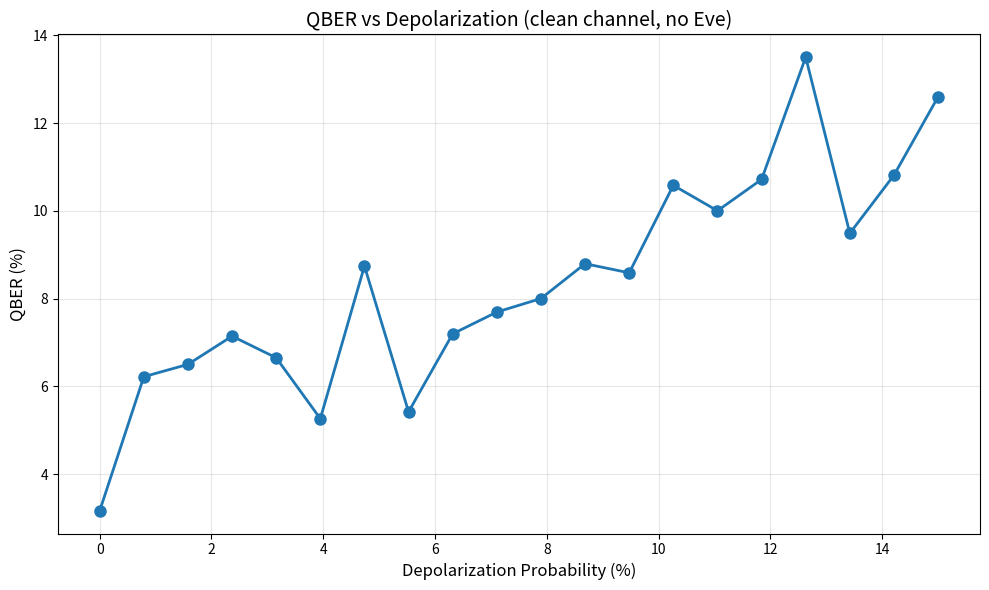
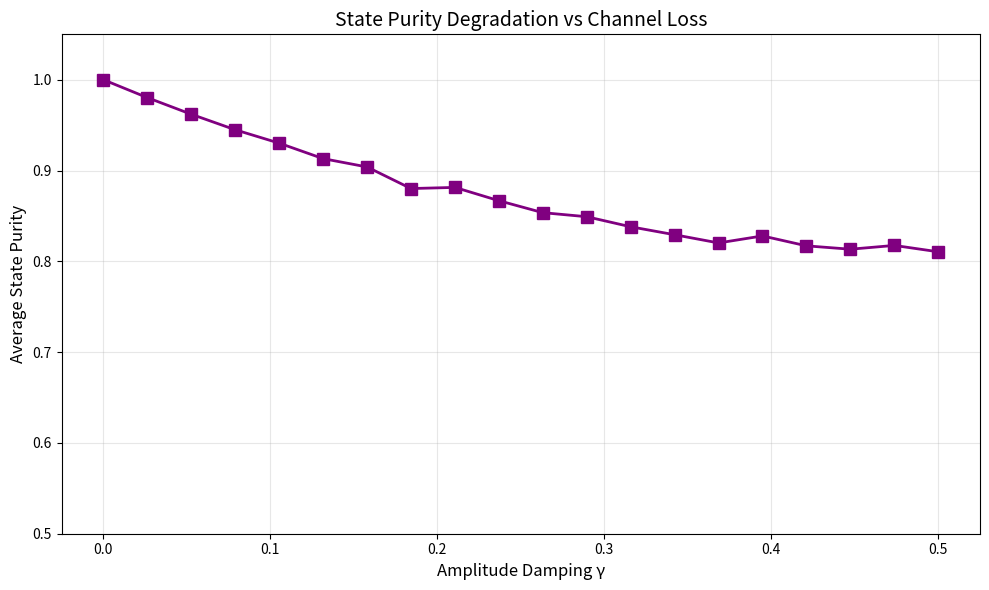
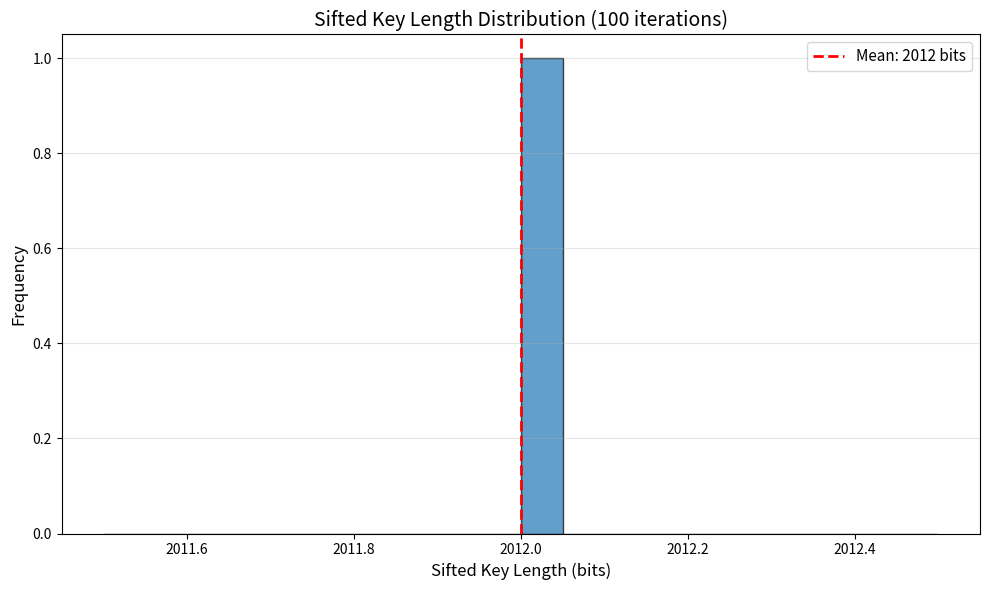
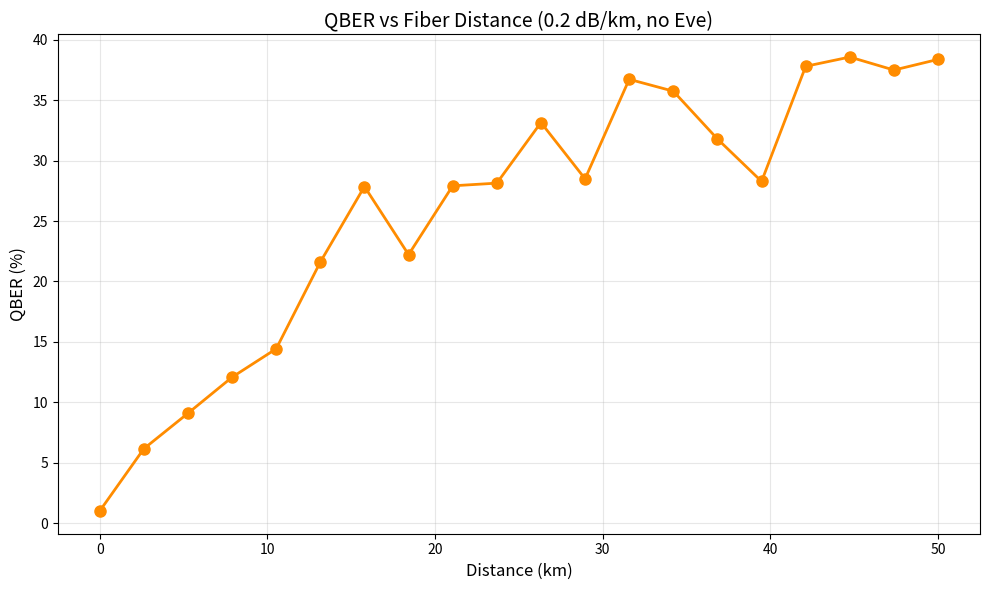

Here is the Python script that generated these plots, in order:
import numpy as np
import secrets
import math
from dataclasses import dataclass, field
from typing import Tuple, List, Dict, Optional, Union
import matplotlib.pyplot as plt
from mpl_toolkits.mplot3d import Axes3D
from enum import Enum
import time



# ============================================================================
# Utility functions
# ============================================================================

def random_bit() -> int:
    """Cryptographically secure random bit."""
    return secrets.randbits(1)


def random_bits(n: int) -> np.ndarray:
    """Array of n random bits (using numpy for efficiency)."""
    return np.random.randint(0, 2, size=n, dtype=np.uint8)


def random_bases(n: int) -> np.ndarray:
    """0 = rectilinear (Z), 1 = diagonal (X)."""
    return np.random.randint(0, 2, size=n, dtype=np.uint8)


# ============================================================================
# Enums and data structures
# ============================================================================

class Basis(Enum):
    Z = 0  # rectilinear (horizontal/vertical)
    X = 1  # diagonal (45°/135°)


# ============================================================================
# Security analysis module
# ============================================================================

class VisualizationSuite:
    """Grafici per canale BB84 pulito (senza Eve)."""

    def plot_qber_vs_noise(self, iterations: int = 30):
        """QBER al variare della depolarizzazione."""
        depols = np.linspace(0, 0.15, 20)
        qbers = []

        for p in depols:
            config = SimulationConfig(
                raw_key_size=4000,
                num_iterations=1,
                depolarization_prob=p,
                use_amplitude_damping=True,
                amplitude_damping_gamma=0.1,
                use_phase_damping=True,
                phase_damping_lambda=0.05,
                track_state_purities=False
            )
            sim = BB84SimulationV2(config)
            result = sim.run_single_iteration_v2(0)
            qbers.append(result['qber_est'] if result['qber_est'] == result['qber_est'] else 0)

        plt.figure(figsize=(10, 6))
        plt.plot(depols * 100, np.array(qbers) * 100, 'o-', linewidth=2, markersize=8)
        plt.xlabel('Depolarization Probability (%)', fontsize=12)
        plt.ylabel('QBER (%)', fontsize=12)
        plt.title('QBER vs Depolarization (clean channel, no Eve)', fontsize=14)
        plt.grid(True, alpha=0.3)
        plt.tight_layout()
        plt.savefig('qber_vs_noise.pdf', dpi=300)
        plt.show()
        print("✅ Salvato: qber_vs_noise.pdf")

    def plot_purity_vs_gamma(self):
        """Purità media degli stati al variare di amplitude damping γ."""
        gammas = np.linspace(0, 0.5, 20)
        purities = []

        for g in gammas:
            config = SimulationConfig(
                raw_key_size=1000,
                num_iterations=1,
                use_amplitude_damping=True,
                amplitude_damping_gamma=g,
                track_state_purities=True
            )
            sim = BB84SimulationV2(config)
            result = sim.run_single_iteration_v2(0)
            purities.append(result['avg_purity'] if result['avg_purity'] else 1.0)

        plt.figure(figsize=(10, 6))
        plt.plot(gammas, purities, 's-', linewidth=2, markersize=8, color='purple')
        plt.xlabel('Amplitude Damping γ', fontsize=12)
        plt.ylabel('Average State Purity', fontsize=12)
        plt.title('State Purity Degradation vs Channel Loss', fontsize=14)
        plt.ylim(0.5, 1.05)
        plt.grid(True, alpha=0.3)
        plt.tight_layout()
        plt.savefig('purity_vs_gamma.pdf', dpi=300)
        plt.show()
        print("✅ Salvato: purity_vs_gamma.pdf")

    def plot_key_distribution(self, n_iterations: int = 100):
        """Distribuzione della lunghezza della sifted key su N iterazioni."""
        config = SimulationConfig(
            raw_key_size=4000,
            num_iterations=n_iterations,
            use_amplitude_damping=True,
            amplitude_damping_gamma=0.1,
            use_phase_damping=True,
            phase_damping_lambda=0.05,
            depolarization_prob=0.01,
            track_state_purities=False
        )
        sim = BB84SimulationV2(config)
        sim.run_single_iteration_v2(0)  # Run all iterations to collect key lengths

        key_lengths = sim.results['sifted_key_lengths']
        mean_len = np.mean(key_lengths)

        plt.figure(figsize=(10, 6))
        plt.hist(key_lengths, bins=20, edgecolor='black', alpha=0.7)
        plt.axvline(mean_len, color='r', linestyle='--', linewidth=2,
                    label=f'Mean: {mean_len:.0f} bits')
        plt.xlabel('Sifted Key Length (bits)', fontsize=12)
        plt.ylabel('Frequency', fontsize=12)
        plt.title(f'Sifted Key Length Distribution ({n_iterations} iterations)', fontsize=14)
        plt.legend(fontsize=11)
        plt.grid(True, alpha=0.3, axis='y')
        plt.tight_layout()
        plt.savefig('key_distribution.pdf', dpi=300)
        plt.show()
        print(f"✅ Salvato: key_distribution.pdf  |  Mean: {mean_len:.0f} bits")

    def plot_qber_vs_distance(self):
        """QBER al variare della distanza (tramite amplitude damping realistico)."""
        distances_km = np.linspace(0, 50, 20)
        # 0.2 dB/km → trasmittanza = 10^(-0.2d/10), gamma = 1 - trasmittanza
        gammas = 1 - 10 ** (-0.2 * distances_km / 10)
        qbers = []

        for g in gammas:
            config = SimulationConfig(
                raw_key_size=2000,
                num_iterations=1,
                use_amplitude_damping=True,
                amplitude_damping_gamma=float(g),
                depolarization_prob=0.01,
                track_state_purities=False
            )
            sim = BB84SimulationV2(config)
            result = sim.run_single_iteration_v2(0)
            qbers.append(result['qber_est'] if result['qber_est'] == result['qber_est'] else 0)

        plt.figure(figsize=(10, 6))
        plt.plot(distances_km, np.array(qbers) * 100, 'o-', linewidth=2,
                 markersize=8, color='darkorange')
        plt.xlabel('Distance (km)', fontsize=12)
        plt.ylabel('QBER (%)', fontsize=12)
        plt.title('QBER vs Fiber Distance (0.2 dB/km, no Eve)', fontsize=14)
        plt.grid(True, alpha=0.3)
        plt.tight_layout()
        plt.savefig('qber_vs_distance.pdf', dpi=300)
        plt.show()
        print("✅ Salvato: qber_vs_distance.pdf")

class SecurityAnalyzer:
    """
    Analisi rigorosa della sicurezza usando risultati provati.
    """
    
    def __init__(self, n_raw: int, qber: float, sharing_rate: float):
        """
        n_raw: numero di qubit grezzi
        qber: Quantum Bit Error Rate stimato
        sharing_rate: frazione di chiave rivelata per test
        """
        self.N = n_raw
        self.e = qber  # ε in literature
        self.f = sharing_rate
    
    @staticmethod
    def shor_preskill_bound(e_qber: float, threshold: float = 0.11) -> float:
        """
        Bound di Shor-Preskill (2000):
        
        Se QBER > h(threshold) dove h(x) = -x log₂(x) - (1-x) log₂(1-x)
        allora Eve non può avere ottenuto più di una certa informazione.
        
        Returns: Upper bound su Eve's information (bits)
        """
        import math
        
        def binary_entropy(x):
            if x <= 0 or x >= 1:
                return 0
            return -x * math.log2(x) - (1 - x) * math.log2(1 - x)
        
        # Se e_qber è basso, Eve ha info limitata
        h_e = binary_entropy(e_qber)
        
        # Information Eve could have gained (theoretical bound)
        # I_eve ≤ n_sifted * h(QBER)
        return h_e  # Per bit
    
    def calculate_secure_key_length(self) -> Tuple[int, float]:
        """
        Calcola lunghezza della chiave finale dopo:
        1. Error correction
        2. Privacy amplification
        
        Basato su: Bennett, Brassard, Crépeau, Maurer (1995)
        
        l ≥ d - 2 log₂(1/ε_sec) - 2
        dove:
          d = number of sifted bits
          ε_sec = security parameter (e.g., 2^-128)
        """
        n_sifted = int(self.N * 0.5)  # 50% sifting efficiency
        n_tested = int(n_sifted * self.f)  # Bits tested for QBER
        n_private = n_sifted - n_tested  # Bits for final key
        
        # Privacy amplification overhead
        eps_sec = 1e-30  # 2^-128 security level
        privacy_amp_cost = 2 * np.log2(1 / eps_sec) + 2
        
        secure_length = max(0, n_private - privacy_amp_cost)
        
        # Information Eve could have
        eve_info = self.shor_preskill_bound(self.e)
        eve_bits = int(n_tested * eve_info)
        
        return int(secure_length), eve_bits
    
    def test_hypothesis(self) -> Dict[str, float]:
        """
        Test statistico: Qual è il tasso di falso positivo/negativo?
        
        Usa Chernoff bound per quantificare:
        - P(reject|no eve) = False positive rate
        - P(accept|eve present) = False negative rate
        """
        n_tested = int(self.N * 0.5 * self.f)
        
        # H0: No Eve (p = 0.05, just noise)
        p0 = 0.05
        
        # H1: Eve (p = 0.12, noise + Eve)
        p1 = 0.12
        
        threshold = 0.11
        threshold_count = threshold * n_tested
        
        # Chernoff bound for false negatives
        # P(QBER < threshold | Eve) ≤ exp(-D(p1||threshold))
        def kullback_leibler(p, q):
            return p * np.log2(p/q) + (1-p) * np.log2((1-p)/(1-q))
        
        kl_eve = kullback_leibler(p1, threshold)
        false_neg_bound = 2 ** (-n_tested * kl_eve)  # Prob Eve not detected
        
        # False positives
        kl_clean = kullback_leibler(p0, threshold)
        false_pos_bound = 2 ** (-n_tested * kl_clean)
        
        return {
            'false_positive_rate': float(false_pos_bound),
            'false_negative_rate': float(false_neg_bound),
            'security_gap': threshold - p0,  # Margin from noise
            'detection_power': 1 - false_neg_bound
        }


@dataclass
class BlochVector:
    """
    Rappresenta uno stato di qubit sulla Bloch sphere.
    
    Ogni stato puro di un qubit può essere scritto come:
    |ψ⟩ = cos(θ/2)|0⟩ + e^(iφ)sin(θ/2)|1⟩
    
    Sulla Bloch sphere:
    x = sin(θ)cos(φ)
    y = sin(θ)sin(φ)
    z = cos(θ)
    
    Punti speciali:
    - (0,0,1):   |0⟩ (North pole)
    - (0,0,-1):  |1⟩ (South pole)
    - (1,0,0):   |+⟩ = (|0⟩+|1⟩)/√2
    - (-1,0,0):  |-⟩ = (|0⟩-|1⟩)/√2
    """
    x: float = 0.0
    y: float = 0.0
    z: float = 1.0  # Default: |0⟩
    
    def __post_init__(self):
        pass
        

    def to_array(self) -> np.ndarray:
        """Ritorna il vettore come array numpy."""
        return np.array([self.x, self.y, self.z])
    
    @classmethod
    def from_basis_and_bit(cls, basis: int, bit: int) -> 'BlochVector':
        """
        Crea uno stato di Bloch da una base e un bit.
        
        Parametri:
        -----------
        basis : int
            0 = Z basis (rectilinear: |0⟩, |1⟩)
            1 = X basis (diagonal: |+⟩, |-⟩)
        
        bit : int
            0 o 1
        
        Returns:
        --------
        BlochVector instance
        
        Example:
        --------
        >>> state = BlochVector.from_basis_and_bit(0, 1)  # |1⟩ in Z basis
        >>> print(state)
        BlochVector(x=0.0, y=0.0, z=-1.0)
        """
        if basis == 0:  # Z basis
            # |0⟩ -> (0, 0, 1),  |1⟩ -> (0, 0, -1)
            return cls(0, 0, 1 if bit == 0 else -1)
        else:  # X basis (basis == 1)
            # |+⟩ -> (1, 0, 0),  |-⟩ -> (-1, 0, 0)
            return cls(1 if bit == 0 else -1, 0, 0)

    @classmethod
    def z_basis_0(cls) -> 'BlochVector':
        return cls(0.0, 0.0, 1.0)

    @classmethod
    def z_basis_1(cls) -> 'BlochVector':
        return cls(0.0, 0.0, -1.0)

    @classmethod
    def x_basis_plus(cls) -> 'BlochVector':
        return cls(1.0, 0.0, 0.0)

    @classmethod
    def x_basis_minus(cls) -> 'BlochVector':
        return cls(-1.0, 0.0, 0.0)

    def measure(self, measurement_basis: int) -> Tuple[int, float]:
        """
        Misura lo stato quantico in una base specificata.
        
        Usa la regola di Born: P(outcome|basis) = |⟨outcome|ψ⟩|²
        
        Sulla Bloch sphere: P(outcome) = (1 + ⟨ψ|M_outcome|ψ⟩) / 2
                           dove M_outcome è il proiettore sull'outcome
        
        Parametri:
        ----------
        measurement_basis : int
            0 = Misura in Z basis
            1 = Misura in X basis
        
        Returns:
        --------
        measured_bit : int (0 o 1)
        probability : float (probabilità dell'outcome ottenuto)
        
        Example:
        --------
        >>> state = BlochVector.from_basis_and_bit(0, 1)  # |1⟩
        >>> bit, prob = state.measure(0)  # Misura in Z basis
        >>> print(f"Measured: {bit}, Probability: {prob:.2f}")
        Measured: 1, Probability: 1.00
        
        >>> bit, prob = state.measure(1)  # Misura in X basis (base sbagliata!)
        >>> print(f"Measured: {bit}, Probability: {prob:.2f}")
        Measured: 0 or 1, Probability: 0.50  # Random!
        """
        if measurement_basis == 0:  # Z basis
            # Proiettore su |0⟩: (0, 0, 1)
            # Proiettore su |1⟩: (0, 0, -1)
            measurement_vector = np.array([0, 0, 1])
        else:  # X basis (measurement_basis == 1)
            # Proiettore su |+⟩: (1, 0, 0)
            # Proiettore su |-⟩: (-1, 0, 0)
            measurement_vector = np.array([1, 0, 0])
        
        # Born rule: p(0) = (1 + ⟨measurement_vector · bloch⟩) / 2
        state_vector = self.to_array()
        overlap = np.dot(state_vector, measurement_vector)
        
        # Probabilità di misurare |0⟩ nella base specificata
        p_zero = 0.5 * (1.0 + overlap)
        
        # Campiona da Bernoulli(p_zero)
        measured_bit = 0 if np.random.random() < p_zero else 1
        
        # Probabilità dell'outcome ottenuto
        probability = p_zero if measured_bit == 0 else (1.0 - p_zero)
        
        # COLLASSO della funzione d'onda
        # Dopo la misura, lo stato collassa al eigenstate misurato
        if measured_bit == 0:
            # Collassa a |0⟩ nella base di misura
            self.x = measurement_vector[0]
            self.y = measurement_vector[1]
            self.z = measurement_vector[2]
        else:
            # Collassa a |1⟩ nella base di misura
            self.x = -measurement_vector[0]
            self.y = -measurement_vector[1]
            self.z = -measurement_vector[2]
        
        return measured_bit, probability
    
    def apply_depolarization(self, p: float) -> None:
        """
        Applica rumore di depolarizzazione.
        
        Canale di depolarizzazione: ρ' = (1-p)ρ + p·I/2
        
        Sulla Bloch sphere, questo equivale a rimescolare lo stato
        con il centro della sfera (stato misto I/2):
        bloch_vector' = (1-p) * bloch_vector
        
        Parametri:
        ----------
        p : float
            Probabilità di depolarizzazione (0 ≤ p ≤ 1)
        
        Example:
        --------
        >>> state = BlochVector.from_basis_and_bit(0, 0)  # |0⟩
        >>> state.apply_depolarization(0.1)  # 10% depolarization
        >>> print(state)  # Lo stato si avvicina al centro
        BlochVector(x=0.0, y=0.0, z=0.9)
        """
        scale_factor = 1.0 - p
        self.x *= scale_factor
        self.y *= scale_factor
        self.z *= scale_factor
    
    def apply_amplitude_damping(self, gamma: float) -> None:
        """
        Applica amplitude damping (perdita di energia).
        
        Questo è il modello più realistico per canali quantistici reali:
        - Fotoni persi nell'atmosfera o nella fibra ottica
        - Energia che si dissipa
        
        Kraus operators:
        K₀ = |0⟩⟨0| + √(1-γ)|1⟩⟨1|
        K₁ = √γ|0⟩⟨1|
        
        Sulla Bloch sphere (per stati puri):
        x' = (1-γ)x
        y' = (1-γ)y
        z' = 2γ(1/2 + z/2) - 1 = γ(1+z) - 1
        
        Parametri:
        ----------
        gamma : float
            Decay rate (0 ≤ γ ≤ 1)
            Per fibra ottica a 10 km e 0.2 dB/km: γ ≈ 0.15-0.20
        """
        # Applica gli effetti
        self.x *= np.sqrt(1 - gamma)
        self.y *= np.sqrt(1 - gamma)
        # z si muove verso -1 (stato |1⟩)
        self.z = (1 - gamma) * self.z + gamma  # si muove verso +1 (|0⟩, ground state)
    
    def apply_phase_damping(self, lambda_param: float) -> None:
        """
        Applica phase damping (dephasing).
        
        Questo modella la perdita di coerenza quantistica:
        - Interazione con l'ambiente
        - Fluttuazioni di fase
        - Decoherence
        
        Kraus operators:
        K₀ = |0⟩⟨0| + √(1-λ)|1⟩⟨1|
        K₁ = √λ|1⟩⟨1|
        
        Sulla Bloch sphere:
        x' = (1-λ)x
        y' = (1-λ)y
        z' = z  (no change in z)
        
        Parametri:
        ----------
        lambda_param : float
            Dephasing rate
        """
        self.x *= (1 - lambda_param)
        self.y *= (1 - lambda_param)
        # z non cambia
    
    def distance_from_ideal(self, ideal_basis: int, ideal_bit: int) -> float:
        """
        Calcola la distanza di traccia (trace distance) dallo stato ideale.
        
        Misura quanto lo stato attuale è "lontano" da uno stato puro ideale.
        
        D = 1/2 ||ρ - σ||₁
        
        Su Bloch sphere: D = 1/2 ||bloch_vector - ideal_vector||
        
        Returns:
        --------
        distance : float (0 ≤ distance ≤ 1)
            0 = stato identico all'ideale
            1 = stato completamente ortogonale
        """
        ideal_state = BlochVector.from_basis_and_bit(ideal_basis, ideal_bit)
        diff = self.to_array() - ideal_state.to_array()
        return 0.5 * np.linalg.norm(diff)
    
    def purity(self) -> float:
        """
        Calcola la purità dello stato: Tr(ρ²).
        
        Su Bloch sphere: P = (1 + ||bloch||²) / 2
        
        Returns:
        --------
        purity : float (0 ≤ P ≤ 1)
            1 = stato puro
            1/2 = stato completamente misto
        
        Example:
        --------
        >>> state = BlochVector.from_basis_and_bit(0, 0)  # |0⟩ puro
        >>> print(f"Purity: {state.purity():.2f}")  # ~1.0
        Purity: 1.00
        
        >>> state.apply_depolarization(0.5)
        >>> print(f"Purity: {state.purity():.2f}")  # ~0.75
        Purity: 0.75
        """
        r_squared = self.x**2 + self.y**2 + self.z**2
        return (1.0 + r_squared) / 2.0
    
    def plot_bloch_sphere(self, title: str = "Bloch Sphere") -> None:
        """
        Visualizza lo stato sulla Bloch sphere (se matplotlib disponibile).
        
        Example:
        --------
        >>> state = BlochVector.from_basis_and_bit(0, 1)  # |1⟩
        >>> state.plot_bloch_sphere(title="State |1⟩")
        """
        fig = plt.figure(figsize=(8, 8))
        ax = fig.add_subplot(111, projection='3d')
        
        # Sfera unitaria (sfondo)
        u = np.linspace(0, 2 * np.pi, 100)
        v = np.linspace(0, np.pi, 100)
        x_sphere = np.outer(np.cos(u), np.sin(v))
        y_sphere = np.outer(np.sin(u), np.sin(v))
        z_sphere = np.outer(np.ones(np.size(u)), np.cos(v))
        ax.plot_surface(x_sphere, y_sphere, z_sphere, alpha=0.1, color='cyan')
        
        # Vettore dello stato
        ax.quiver(0, 0, 0, self.x, self.y, self.z, color='red', arrow_length_ratio=0.1, linewidth=2)
        
        # Assi
        ax.quiver(0, 0, 0, 1.5, 0, 0, color='red', alpha=0.3, linewidth=1)
        ax.quiver(0, 0, 0, 0, 1.5, 0, color='green', alpha=0.3, linewidth=1)
        ax.quiver(0, 0, 0, 0, 0, 1.5, color='blue', alpha=0.3, linewidth=1)
        
        ax.set_xlim(-1.5, 1.5)
        ax.set_ylim(-1.5, 1.5)
        ax.set_zlim(-1.5, 1.5)
        ax.set_xlabel('X (|+⟩)')
        ax.set_ylabel('Y')
        ax.set_zlabel('Z (|0⟩)')
        ax.set_title(title)
        
        plt.tight_layout()
        return fig


@dataclass
class SimulationConfig:
    """Main configuration for the BB84 simulation."""
    
    raw_key_size: int = 4000          # Number of photons sent (N)
    num_iterations: int  = 10         # Number of key distribution rounds
    depolarization_prob: float = 0.0  # p: total depolarization probability
    sharing_rate: float = 0.2         # f: fraction of sifted key shared for QBER estimation
    use_amplitude_damping: bool = True
    amplitude_damping_gamma: float = 0.15
    use_phase_damping: bool = False
    phase_damping_lambda: float = 0.05
    track_state_purities: bool = True
    use_thermal_noise: bool = False
    thermal_ratio: float = 0.02          # Dark counts, thermal photons
    fiber_loss_db_per_km: float = 0.2    # Standard ITU: 0.2 dB/km @ 1550nm
    distance_km: float = 10.0

    
    use_weak_laser: bool = False      # Weak coherent pulse source
    mean_photon_num: float = 0.1      # μ: average photons per pulse
    source_frequency_hz: float = 1e6  # f: pulse generation rate (Hz)
    use_channel_attenuation: bool = False
    attenuation_coeff: float = 0.2    # dB/km
    distance_km: float = 0.0
    detector_efficiency: float = 1.0  # η_D
    use_dead_time: bool = True
    dead_time_us: float = 0.01      # τ in microseconds
    
    interception_rate: float = 0.0      # ε: frazione di fotoni intercettati (0..1)
    eve_attack_enabled: bool = True    # Abilita/disabilita Eve globalmente
    eve_pns_enabled: bool = True       # Photon Number Splitting attack
    eve_pns_block_ratio: float = 0.5    # Frazione di pulse a singolo fotone da bloccare (PNS)

    # Advanced
    research_mode: bool = True       # Enable remaining key module (shares usable key for analysis)
    
    # ========== Opzionale: random attacks ==========
    use_random_attacks: bool = False    # Randomizza quali iterazioni sono attaccate
    attack_rate: float = 0.5            # Probabilità che una iterazione sia attaccata

    def validate(self):
        assert 0 <= self.interception_rate <= 1
        assert 0 <= self.attack_rate <= 1
        assert 0 <= self.depolarization_prob <= 1
        assert 0 < self.sharing_rate <= 1
        if self.use_weak_laser:
            assert 0 < self.mean_photon_num < 1
            assert self.source_frequency_hz > 0
        if self.use_channel_attenuation:
            assert self.attenuation_coeff >= 0
            assert self.distance_km >= 0
        assert 0 <= self.detector_efficiency <= 1


# ============================================================================
# Physical modules: Source, Channel, Detector
# ============================================================================

class WeakCoherentSource:
    """Simulates a weak coherent pulse source with Poisson statistics."""
    def __init__(self, mean_photon_num: float, frequency_hz: float):
        self.mu = mean_photon_num
        self.frequency = frequency_hz
        
    def generate_photons(self, required_photons: int) -> Tuple[int, float]:
        """
        Simulate generation of a pulse train until required_photons are produced.
        Returns (total_photons_generated, time_seconds).
        For each pulse, number of photons ~ Poisson(mu). Count only pulses with >=1 photon.
        """
        pulses_needed = 0
        photons_produced = 0
        while photons_produced < required_photons:
            n_photons = np.random.poisson(self.mu)
            if n_photons > 0:
                photons_produced += 1  # each pulse contributes at most one qubit (as per BB84)
            pulses_needed += 1
        time_sec = pulses_needed / self.frequency
        return photons_produced, time_sec


class Detector:
    """Models a realistic photon detector with efficiency and dead time."""
    def __init__(self, efficiency: float, dead_time_us: float = 0.0):
        self.efficiency = efficiency
        self.dead_time_sec = dead_time_us * 1e-6
        
    def detect(self, photon_arrival_times: List[float]) -> Tuple[List[bool], float]:
        """
        Simulate detection events.
        photon_arrival_times: list of absolute times when photons hit detector.
        Returns (detection_success_list, total_dead_time_penalty_sec).
        """
        detections = []
        dead_time_accum = 0.0
        last_detection_time = -np.inf
        for t in photon_arrival_times:
            if t - last_detection_time < self.dead_time_sec:
                # detector dead, no detection
                detections.append(False)
                continue
            if np.random.random() < self.efficiency:
                detections.append(True)
                last_detection_time = t
                dead_time_accum += self.dead_time_sec
            else:
                detections.append(False)
        return detections, dead_time_accum


class QuantumChannel_ImprovedPhysics:
    """
    Versione migliorata di QuantumChannel con modello fisico realistico.
    """
    
    def __init__(self,
                 amplitude_damping_gamma: float = 0.0,
                 phase_damping_lambda: float = 0.0,
                 attenuation_coeff: float = 0.0,
                 distance_km: float = 0.0,
                 depolarization_prob: float = 0.0):
        """
        Parametri fisicamente significativi:
        
        amplitude_damping_gamma: perdita di energia (0-1)
            - Per fibra ottica 10 km @ 0.2 dB/km: γ ≈ 0.15
        
        phase_damping_lambda: dephasing/decoherence (0-1)
            - Per fiber: λ ≈ 0.05
        
        depolarization_prob: depolarizzazione generica (0-1)
            - Per canale "sporco": p ≈ 0.05-0.10
        """
        self.gamma = amplitude_damping_gamma
        self.lambda_param = phase_damping_lambda
        self.p_depol = depolarization_prob
        if distance_km > 0:
            self.transmission_prob = 10 ** (-attenuation_coeff * distance_km / 10)
        else:
            self.transmission_prob = 1.0
    
    def transmit_qubit(self, state: BlochVector) -> Optional[BlochVector]:
        """
        Trasmette un singolo qubit attraverso il canale rumoroso.
        
        Parameters:
        -----------
        state : BlochVector
            Lo stato quantico preparato da Alice
        
        Returns:
        --------
        received_state : BlochVector
            Lo stato degradato dal canale
        """
        # Applica effetti del canale in sequenza
        # (ordine può importare fisicamente, ma qui trascuriamo)
        
        if np.random.random() > self.transmission_prob:
            return None  # fotone non arriva

        if self.gamma > 0:
            state.apply_amplitude_damping(self.gamma)
        
        if self.lambda_param > 0:
            state.apply_phase_damping(self.lambda_param)
        
        if self.p_depol > 0:
            state.apply_depolarization(self.p_depol)
        
        return state
 

class Alice_WithBloch:
    """
    Versione migliorata di Alice usando Bloch sphere.
    """
    
    def __init__(self, config):
        self.config = config
    
    def prepare_qubits_with_bloch(self, num_photons: int):
        """
        Prepara qubit usando Bloch sphere (fisicamente accurato).
        
        Returns:
        --------
        states : list of BlochVector
            Stati quantici preparati da Alice
        bases : np.ndarray
            Basi usate per preparare i qubit
        bits : np.ndarray
            Bit codificati
        """
        bits = np.random.randint(0, 2, size=num_photons, dtype=np.uint8)
        bases = np.random.randint(0, 2, size=num_photons, dtype=np.uint8)
        
        # NUOVO: Crea BlochVector per ogni qubit
        states = [
            BlochVector.from_basis_and_bit(bases[i], bits[i])
            for i in range(num_photons)
        ]
        
        return states, bases, bits
    

class Bob_WithBloch:
    """
    Bob con rivelatore realistico: efficiency + dead time + Born rule.
    """
    
    def __init__(self, config):
        self.config = config
        self.detector = Detector(
            efficiency=config.detector_efficiency,
            dead_time_us=config.dead_time_us if config.use_dead_time else 0.0
        )
    
    def measure_qubit(self, received_state: BlochVector, bob_basis: int, arrival_time: float = 0.0):
        """
        Misura un singolo qubit con rivelatore realistico.
        
        Prima verifica se il detector rileva il fotone (efficiency + dead time),
        poi applica Born rule sulla Bloch sphere.
        
        Returns:
        --------
        measured_bit : int (0 o 1, oppure random se non rilevato)
        detected : bool
        probability : float
        """
        detections, _ = self.detector.detect([arrival_time])
        
        if not detections[0]:
            # Fotone non rilevato: Bob assegna bit random (dark count / loss)
            return random_bit(), False, 0.5
        
        measured_bit, probability = received_state.measure(bob_basis)
        return measured_bit, True, probability
    

class BB84SimulationV2:
    """
    Versione 2 di BB84 con modello fisico Bloch sphere.

    Differenze da versione 1:
    - Usa BlochVector per stati quantici
    - Modelli di canale fisicamente accurati
    - Misurazioni con Born rule esatto
    - Tracking della purità degli stati
    """

    def __init__(self, config):
        self.config = config
        self.alice = Alice_WithBloch(config)
        self.bob = Bob_WithBloch(config)

        # Sorgente: weak coherent pulse oppure ideale
        if config.use_weak_laser:
            self.source = WeakCoherentSource(config.mean_photon_num, config.source_frequency_hz)
        else:
            self.source = None


        self._current_eve_params = {
            "interception_rate": config.interception_rate,
            "pns_enabled": config.eve_pns_enabled,
            "pns_block_ratio": config.eve_pns_block_ratio
        }
        self._attack_active_this_iteration = config.eve_attack_enabled

        # Canale con parametri fisici realistici
        self.channel = QuantumChannel_ImprovedPhysics(
            amplitude_damping_gamma=config.amplitude_damping_gamma if config.use_amplitude_damping else 0.0,
            phase_damping_lambda=config.phase_damping_lambda if config.use_phase_damping else 0.0,
            depolarization_prob=config.depolarization_prob,
            attenuation_coeff=config.attenuation_coeff if config.use_channel_attenuation else 0.0,
            distance_km=config.distance_km if config.use_channel_attenuation else 0.0,
        )
        # Storage risultati
        self.results = {
            'state_purities': [],
            'qber_estimates': [],
            'sifted_key_lengths': [],
        }


        # ========== NUOVI METODI PER CONTROLLARE EVE ==========
    def set_eve_params(self, interception_rate: float = None, 
                       pns_enabled: bool = None,
                       pns_block_ratio: float = None):
        """
        Modifica i parametri di Eve dinamicamente.
        Questo è il metodo principale che userai dal main.
        """
        if interception_rate is not None:
            self._current_eve_params["interception_rate"] = max(0.0, min(1.0, interception_rate))
        if pns_enabled is not None:
            self._current_eve_params["pns_enabled"] = pns_enabled
        if pns_block_ratio is not None:
            self._current_eve_params["pns_block_ratio"] = max(0.0, min(1.0, pns_block_ratio))
        
        # Se interception_rate > 0, attiva automaticamente l'attacco
        self._attack_active_this_iteration = (
            self._current_eve_params["interception_rate"] > 0 or 
            self._current_eve_params["pns_enabled"]
        )
    
    def disable_eve(self):
        """Disabilita completamente Eve (attacco disattivo)"""
        self.set_eve_params(interception_rate=0.0, pns_enabled=False)
    
    def enable_eve(self, interception_rate: float = 0.3):
        """Abilita Eve con interception rate specificato"""
        self.set_eve_params(interception_rate=interception_rate, pns_enabled=False)
    
    def get_eve_params(self) -> dict:
        """Restituisce i parametri correnti di Eve"""
        return self._current_eve_params.copy()
    
    def is_attack_active(self) -> bool:
        """Restituisce True se Eve è attiva nell'iterazione corrente"""
        return self._attack_active_this_iteration

    

    # ------------------------------------------------------------------
    def run(self) -> dict:
        for i in range(self.config.num_iterations):
            self.run_single_iteration_v2(i)
        return {
            'avg_qber': np.nanmean(self.results['qber_estimates']),
            'avg_sifted_len': np.mean(self.results['sifted_key_lengths']),
            'avg_purity': np.nanmean(self.results['state_purities']),
        }

    # ------------------------------------------------------------------
    def run_single_iteration_v2(self, iteration_idx: int) -> dict:
        """
        Versione 2 della simulazione con Bloch sphere.

        Fix applicati rispetto alla versione precedente:
        - Array di Bob definiti prima del loop di trasmissione
        - Loop di trasmissione e misurazione unificato (evita IndexError su fotoni persi)
        - track_state_purities rispettato correttamente
        - usable_key gestita anche quando sifted_len == 0
        """

        # <-- NUOVO: Decide se questa iterazione è attaccata (per random attacks)
        if self.config.use_random_attacks and self.config.eve_attack_enabled:
            self._attack_active_this_iteration = np.random.random() < self.config.attack_rate
        elif not self.config.eve_attack_enabled:
            self._attack_active_this_iteration = False

        self.source = WeakCoherentSource(
            config.mean_photon_num, config.source_frequency_hz
        ) if self.config.use_weak_laser else None

        # 0. Numero di fotoni da trasmettere
        if self.source:
            N, elapsed_time = self.source.generate_photons(self.config.raw_key_size)
        else:
            N = self.config.raw_key_size
            elapsed_time = 0.0

        # 1. Alice prepara i qubit
        alice_states, alice_bases, alice_bits = self.alice.prepare_qubits_with_bloch(N)

        # 2. Basi e array di misura di Bob (definiti PRIMA del loop)
        bob_bases = np.random.randint(0, 2, size=N, dtype=np.uint8)
        bob_bits = np.zeros(N, dtype=np.uint8)
        bob_detected = np.zeros(N, dtype=bool)
        bob_confidence = np.zeros(N, dtype=float)

        # Tempi di arrivo: 1 ns per qubit (approssimazione realistica)
        arrival_times = np.arange(N) * 1e-9

        purities = []

        # <-- NUOVO: Parametri Eve per questa iterazione
        eve_rate = self._current_eve_params["interception_rate"] if self._attack_active_this_iteration else 0.0
        eve_pns = self._current_eve_params["pns_enabled"] if self._attack_active_this_iteration else False

        # 3. Loop unico: trasmissione + misurazione qubit per qubit
        for i in range(N):

            # <-- NUOVO: Eve decide se intercettare QUESTO fotone
            intercepted = False
            if self._attack_active_this_iteration and eve_rate > 0:
                if np.random.random() < eve_rate:
                    intercepted = True
                    
                    # Intercept-Resend attack con Bloch sphere
                    # Eve misura con base casuale
                    eve_basis = np.random.randint(0, 2)
                    
                    # Misura usando la funzione di Bob (riutilizziamo la logica)
                    # Ma Eve non ha detector efficiency/dead time (è ideale nell'attacco)
                    eve_bit, _, _ = self.bob.measure_qubit(
                        alice_states[i], eve_basis, arrival_time=arrival_times[i]
                    )
                    
                    if eve_basis == 0:  # Z-basis
                        if eve_bit == 0:
                            resent_state = BlochVector.z_basis_0()
                        else:
                            resent_state = BlochVector.z_basis_1()
                    else:  # X-basis
                        if eve_bit == 0:
                            resent_state = BlochVector.x_basis_plus()
                        else:
                            resent_state = BlochVector.x_basis_minus()
                    
                    # Ora il canale riceve lo stato RESO DA EVE, non quello di Alice
                    current_state = resent_state
                else:
                    current_state = alice_states[i]
            else:
                current_state = alice_states[i]
            
            # <-- NUOVO: Photon Number Splitting (se abilitato e fotone multipulse)
            if self._attack_active_this_iteration and eve_pns and self.source:
                # Per weak coherent source, alcuni pulse hanno più fotoni
                # Simuliamo il numero di fotoni nel pulse (se usiamo weak laser)
                n_photons_in_pulse = np.random.poisson(self.config.mean_photon_num)
                if n_photons_in_pulse >= 2:
                    # PNS: Eve ruba un fotone ma lascia passare il pulse
                    # Il qubit originale passa, ma Eve ha informazione
                    # Per la simulazione, non modifichiamo lo stato, ma logghiamo
                    # (opzionale: aggiungi metrica)
                    pass
                elif n_photons_in_pulse == 1 and self._current_eve_params.get("pns_block_ratio", 0) > 0:
                    # Blocca alcuni pulse a singolo fotone per nascondere la perdita
                    if np.random.random() < self._current_eve_params["pns_block_ratio"]:
                        current_state = None  # Fotone bloccato

            received_state = self.channel.transmit_qubit(alice_states[i])

            # Fotone perso per attenuazione
            if received_state is None:
                bob_detected[i] = False
                bob_bits[i] = random_bit()
                bob_confidence[i] = 0.5
                if self.config.track_state_purities:
                    purities.append(0.5)   # stato perso → purità minima
                continue

            # Track purità (opzionale)
            if self.config.track_state_purities:
                purities.append(received_state.purity())

            # Misura di Bob
            bit, detected, confidence = self.bob.measure_qubit(
                received_state, bob_bases[i], arrival_time=arrival_times[i]
            )
            bob_bits[i] = bit
            bob_detected[i] = detected
            bob_confidence[i] = confidence

        # 4. Sifting: solo qubit rilevati E con base matchata
        match = (alice_bases == bob_bases) & bob_detected
        alice_sifted = alice_bits[match]
        bob_sifted = bob_bits[match]
        sifted_len = len(alice_sifted)

        # 5. Stima QBER
        if sifted_len > 0:
            share_size = max(1, int(sifted_len * self.config.sharing_rate))
            alice_share = alice_sifted[:share_size]
            bob_share = bob_sifted[:share_size]
            errors = np.sum(alice_share != bob_share)
            qber_est = errors / share_size
        else:
            share_size = 0
            qber_est = float('nan')

        # 6. Purità media
        avg_purity = float(np.mean(purities)) if purities else None

        # <-- NUOVO: Detection flag (se QBER supera soglia, attacco rilevato)
        detection_threshold = 0.11  # tipico per BB84
        detected = qber_est > detection_threshold if not np.isnan(qber_est) else False

        # 7. Aggiornamento storage
        self.results['state_purities'].append(avg_purity)
        self.results['qber_estimates'].append(qber_est)
        self.results['sifted_key_lengths'].append(sifted_len)

        # 8. Chiave usabile (research_mode)
        if self.config.research_mode:
            usable_key = alice_sifted[share_size:].tolist() if sifted_len > 0 else []
        else:
            usable_key = None

        return {
            'sifted_len': sifted_len,
            'qber_est': qber_est,
            'avg_purity': avg_purity,
            'usable_key': usable_key,
            'detected': detected,                    # <-- NUOVO
            'attack_active': self._attack_active_this_iteration,  # <-- NUOVO
            'eve_params': self._current_eve_params.copy() if self._attack_active_this_iteration else None
        }


    def analyze_security(self) -> Dict:
        """Restituisce analisi completa di sicurezza."""
        qber = self.results['avg_qber_est']
        
        analyzer = SecurityAnalyzer(
            n_raw=self.config.raw_key_size,
            qber=qber,
            sharing_rate=self.config.sharing_rate
        )
        
        secure_len, eve_info = analyzer.calculate_secure_key_length()
        hypothesis_test = analyzer.test_hypothesis()
        
        return {
            'secure_key_length': secure_len,
            'eve_max_information': eve_info,
            'false_positive_rate': hypothesis_test['false_positive_rate'],
            'false_negative_rate': hypothesis_test['false_negative_rate'],
            'detection_power': hypothesis_test['detection_power'],
            'shor_preskill_bound': analyzer.shor_preskill_bound(qber)
        }


if __name__ == "__main__":

    print("="*70)
    print("EXAMPLE: Integrazione Bloch Sphere nel BB84")
    print("="*70)
    
    config = SimulationConfig()

    # Esempio 1: Singolo qubit con Bloch sphere
    print("\n1. Preparazione singolo qubit:")
    print("-" * 70)
    
    state = BlochVector.from_basis_and_bit(0, 1)  # |1⟩ in Z basis
    print(f"Alice prepara |1⟩:")
    print(f"  Bloch vector: ({state.x:.3f}, {state.y:.3f}, {state.z:.3f})")
    print(f"  Purity: {state.purity():.4f}")
    
    # Applica canale
    state.apply_amplitude_damping(0.1)
    state.apply_phase_damping(0.05)
    print(f"\nDopo canale (γ=0.1, λ=0.05):")
    print(f"  Bloch vector: ({state.x:.3f}, {state.y:.3f}, {state.z:.3f})")
    print(f"  Purity: {state.purity():.4f}")
    
    # Misura
    bit, prob = state.measure(0)  # Bob misura in Z basis
    print(f"\nBob misura in Z basis:")
    print(f"  Misurato: {bit}, Probabilità: {prob:.4f}")
    
    # Esempio 2: Una semplice iterazione
    print("\n\n2. Iterazione completa con BB84 v2:")
    print("-" * 70)
    
    result = BB84SimulationV2(config).run_single_iteration_v2(0)
    
    print(f"\nRisultati:")
    print(f"  Sifted key length: {result['sifted_len']}")
    print(f"  QBER stimato: {result['qber_est']:.4f}")
    print(f"  Avg state purity: {result['avg_purity']:.4f}" if result['avg_purity'] is not None else "  Avg state purity: N/A")
    
    print("=== BB84 Single Iteration ===")
    print(f"  Sifted key length : {result['sifted_len']}")
    print(f"  QBER stimato      : {result['qber_est']:.4f}" if result['qber_est'] == result['qber_est'] else "  QBER stimato      : N/A")
    print(f"  Avg state purity  : {result['avg_purity']:.4f}" if result['avg_purity'] else "  Avg purity        : N/A")
    print(f"  Usable key bits   : {len(result['usable_key']) if result['usable_key'] is not None else 'N/A'}")


    viz = VisualizationSuite()
    viz.plot_qber_vs_noise()
    viz.plot_purity_vs_gamma()
    viz.plot_key_distribution(n_iterations=100)
    viz.plot_qber_vs_distance()
